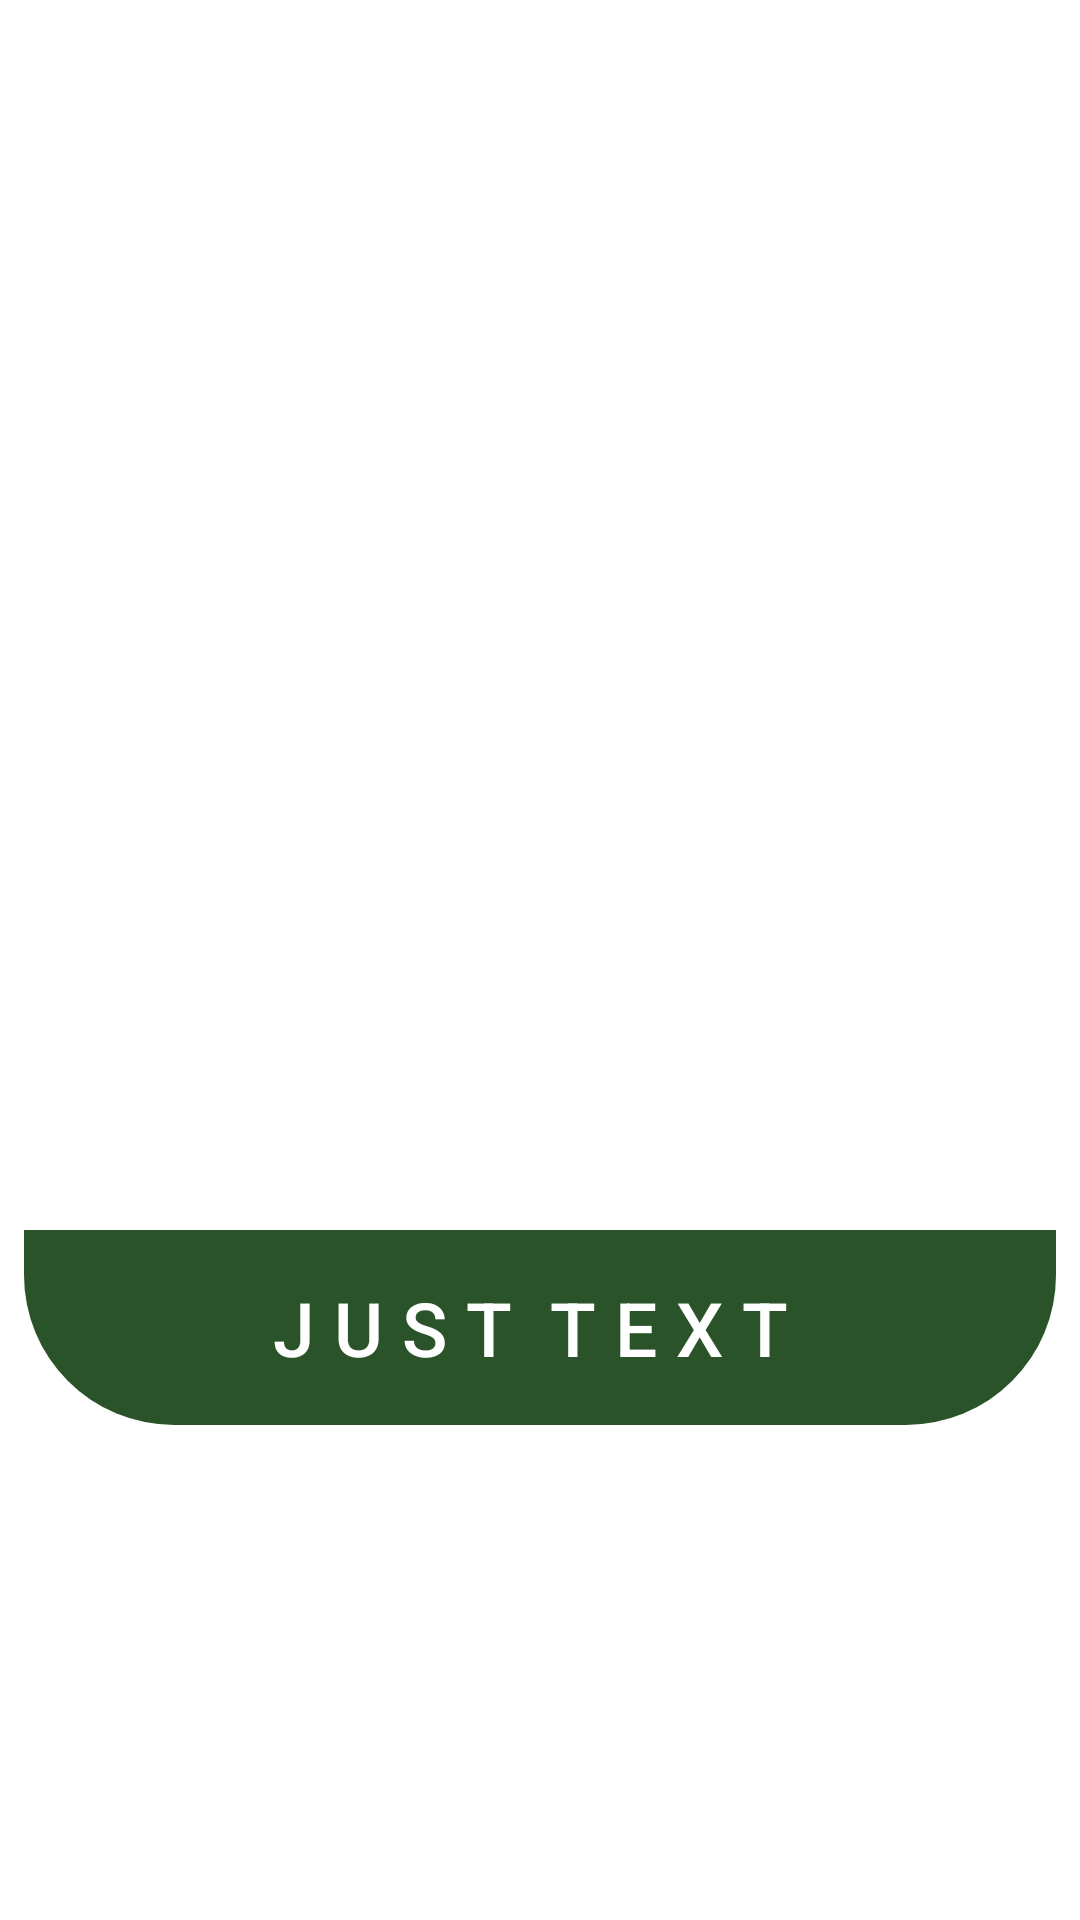

Reconstruct the res/layout file that produces this screen, plus the resources it refers to.
<!-- AndroidManifest.xml: application theme Theme.Palenggo -->
<!-- res/layout/product_item.xml -->
<?xml version="1.0" encoding="utf-8"?>
<LinearLayout xmlns:android="http://schemas.android.com/apk/res/android"
    android:layout_width="wrap_content"
    android:layout_height="wrap_content"
    android:background="#FFFFFF"
    android:gravity="center"
    android:orientation="vertical"
    android:padding="8dp">

    <ImageView
        android:id="@+id/benecoImage"
        android:layout_width="400dp"
        android:layout_height="250dp"
        android:scaleType="centerCrop" />

    <TextView
        android:id="@+id/textView"
        android:layout_width="match_parent"
        android:layout_height="65dp"
        android:layout_marginBottom="5dp"
        android:background="@drawable/category_background"
        android:fontFamily="sans-serif-medium"
        android:gravity="center"
        android:text="J U S T  T E X T "
        android:textAlignment="center"
        android:textColor="#FFFFFF"
        android:textSize="25sp" />
</LinearLayout>
<!-- resources referenced by this layout -->
<resources>
  <!-- drawable category_background (drawable) -->
  <?xml version="1.0" encoding="utf-8"?>
  <shape xmlns:android="http://schemas.android.com/apk/res/android"
      android:shape="rectangle">
  
      <solid android:color="@color/dark_green"/>
      <corners android:bottomLeftRadius="50dp"
          android:bottomRightRadius="50dp"/>
  
  
  </shape>
  <style name="Theme.Palenggo" parent="Theme.MaterialComponents.DayNight.DarkActionBar">
          
          <item name="colorPrimary">@color/dark_green</item>
          <item name="colorPrimaryVariant">@color/gray</item>
          <item name="colorOnPrimary">@color/white</item>
          
          <item name="colorSecondary">@color/teal_200</item>
          <item name="colorSecondaryVariant">@color/teal_700</item>
          <item name="colorOnSecondary">@color/black</item>
          
          <item name="android:statusBarColor" tools:targetApi="l">?attr/colorPrimaryVariant</item>
          
      </style>
  <color name="dark_green">#2B5329</color>
  <color name="gray">#A9A9A9</color>
  <color name="white">#FFFFFFFF</color>
  <color name="teal_200">#FF03DAC5</color>
  <color name="teal_700">#FF018786</color>
  <color name="black">#FF000000</color>
</resources>
